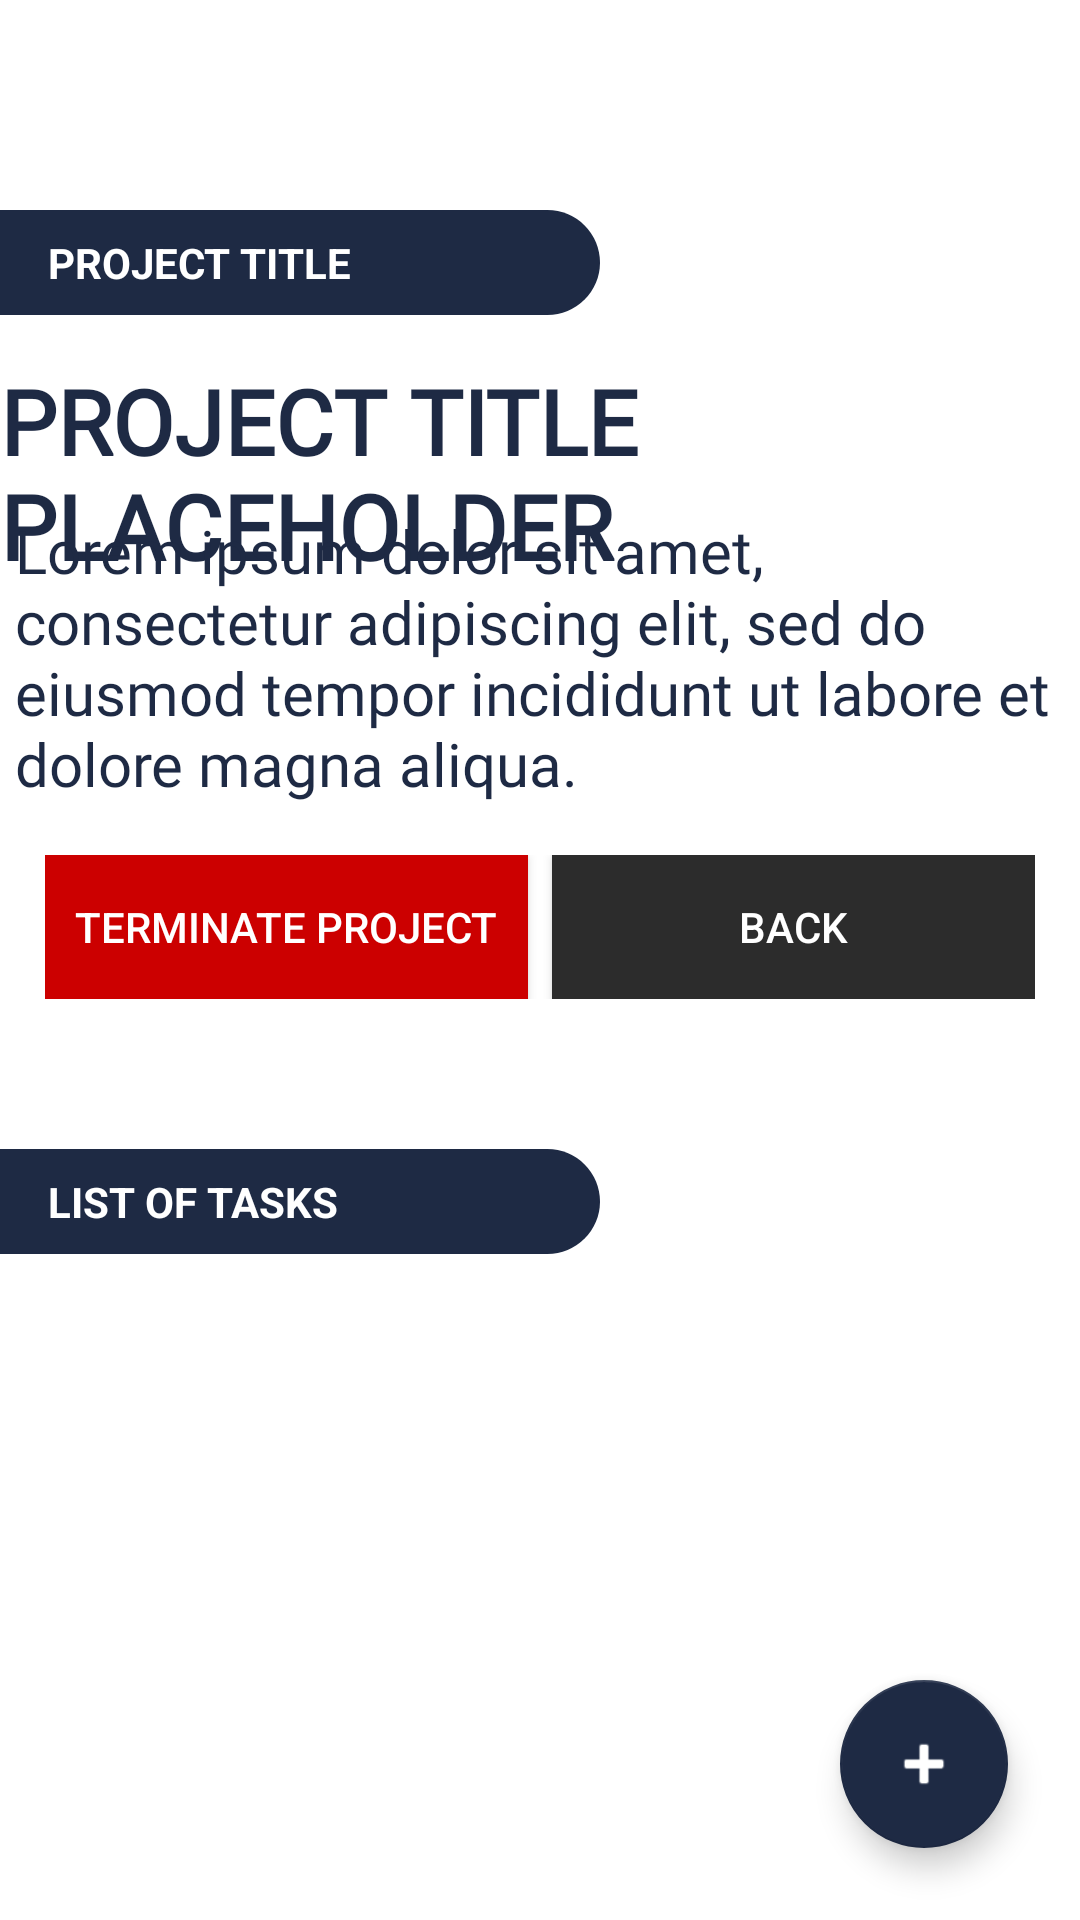

Reconstruct the res/layout file that produces this screen, plus the resources it refers to.
<!-- AndroidManifest.xml: application theme Theme.ProjectManagementApp -->
<!-- res/layout/activity_project_details.xml -->
<?xml version="1.0" encoding="utf-8"?>
<androidx.constraintlayout.widget.ConstraintLayout xmlns:android="http://schemas.android.com/apk/res/android"
    xmlns:app="http://schemas.android.com/apk/res-auto"
    xmlns:tools="http://schemas.android.com/tools"
    android:id="@+id/main"
    android:layout_width="match_parent"
    android:layout_height="match_parent"
    android:background="@color/white"
    android:fitsSystemWindows="true"
    tools:context=".ProjectDetailsActivity">

    <TextView
        android:id="@+id/sectionDivider"
        android:layout_width="200dp"
        android:layout_height="wrap_content"
        android:layout_marginTop="70dp"
        android:background="@drawable/rounded_section"
        android:paddingHorizontal="16dp"
        android:paddingVertical="8dp"
        android:text="Project Title"
        android:textAllCaps="true"
        android:textColor="@color/white"
        android:textStyle="bold"
        app:layout_constraintStart_toStartOf="parent"
        app:layout_constraintTop_toTopOf="parent" />

    
    <TextView
        android:id="@+id/ProjectTitle"
        android:layout_width="wrap_content"
        android:layout_height="wrap_content"
        android:layout_marginTop="120dp"
        android:fontFamily="@font/jockey_one"
        android:text="PROJECT TITLE PLACEHOLDER"
        android:textAllCaps="true"
        android:textColor="@color/charcoal_blue"
        android:textSize="30sp"
        android:textStyle="bold"
        app:layout_constraintEnd_toEndOf="parent"
        app:layout_constraintStart_toStartOf="parent"
        app:layout_constraintTop_toTopOf="parent" />

    
    <ScrollView
        android:id="@+id/scrollProjectDescription"
        android:layout_width="350dp"
        android:layout_height="100dp"
        android:layout_marginTop="170dp"
        app:layout_constraintTop_toTopOf="parent"
        app:layout_constraintStart_toStartOf="parent"
        app:layout_constraintEnd_toEndOf="parent">

        <TextView
            android:id="@+id/ProjectDescription"
            android:layout_width="match_parent"
            android:layout_height="wrap_content"
            android:fontFamily="@font/jockey_one"
            android:text="@string/placeholder"
            android:textColor="@color/charcoal_blue"
            android:textSize="20sp" />
    </ScrollView>

    
    <LinearLayout
        android:id="@+id/buttonGroup"
        android:layout_width="0dp"
        android:layout_height="wrap_content"
        android:orientation="horizontal"
        android:layout_marginTop="15dp"
        android:layout_marginHorizontal="15dp"
        app:layout_constraintTop_toBottomOf="@id/scrollProjectDescription"
        app:layout_constraintStart_toStartOf="parent"
        app:layout_constraintEnd_toEndOf="parent">

        <Button
            android:id="@+id/terminateBtn"
            android:layout_width="0dp"
            android:layout_height="wrap_content"
            android:layout_weight="1"
            android:background="@android:color/holo_red_dark"
            android:text="TERMINATE PROJECT"
            android:textColor="@android:color/white" />

        <Button
            android:id="@+id/backBtn"
            android:layout_width="0dp"
            android:layout_height="wrap_content"
            android:layout_marginStart="8dp"
            android:layout_weight="1"
            android:background="@color/dark_grey"
            android:text="BACK"
            android:textColor="@android:color/white" />
    </LinearLayout>

    
    <TextView
        android:id="@+id/sectionDivider2"
        android:layout_width="200dp"
        android:layout_height="wrap_content"
        android:layout_marginTop="50dp"
        android:background="@drawable/rounded_section"
        android:paddingHorizontal="16dp"
        android:paddingVertical="8dp"
        android:text="List of Tasks"
        android:textAllCaps="true"
        android:textColor="@color/white"
        android:textStyle="bold"
        app:layout_constraintTop_toBottomOf="@id/buttonGroup"
        app:layout_constraintStart_toStartOf="parent" />

    
    <androidx.recyclerview.widget.RecyclerView
        android:id="@+id/recyclerViewProjectTasks"
        android:layout_width="0dp"
        android:layout_height="0dp"
        android:padding="8dp"
        app:layout_constraintTop_toBottomOf="@id/sectionDivider2"
        app:layout_constraintBottom_toTopOf="@id/fabAddTask"
        app:layout_constraintStart_toStartOf="parent"
        app:layout_constraintEnd_toEndOf="parent"
        tools:listitem="@layout/item_task_card2" />

    
    <com.google.android.material.floatingactionbutton.FloatingActionButton
        android:id="@+id/fabAddTask"
        android:layout_width="wrap_content"
        android:layout_height="wrap_content"
        android:layout_margin="24dp"
        android:contentDescription="Add Tasks"
        android:src="@android:drawable/ic_input_add"
        app:backgroundTint="@color/charcoal_blue"
        app:layout_constraintBottom_toBottomOf="parent"
        app:layout_constraintEnd_toEndOf="parent"
        app:tint="@android:color/white"
        tools:ignore="HardcodedText" />

</androidx.constraintlayout.widget.ConstraintLayout>
<!-- res/layout/item_task_card2.xml (included above) -->
<?xml version="1.0" encoding="utf-8"?>

<RelativeLayout xmlns:android="http://schemas.android.com/apk/res/android"
    xmlns:tools="http://schemas.android.com/tools"
    android:layout_width="match_parent"
    android:layout_height="wrap_content"
    android:layout_margin="8dp"
    android:padding="0dp"
    android:background="@drawable/rounded_corners">

    
    <View
        android:id="@+id/statusCircle"
        android:layout_width="12dp"
        android:layout_height="12dp"
        android:layout_margin="12dp"
        android:layout_alignParentTop="true"
        android:layout_alignParentEnd="true"
        android:background="@drawable/statuscircle" />

    
    <LinearLayout
        android:layout_width="match_parent"
        android:layout_height="wrap_content"
        android:layout_below="@id/statusCircle"
        android:layout_marginTop="-30dp"
        android:orientation="vertical"
        android:padding="16dp">

        <TextView
            android:id="@+id/subjectText"
            android:layout_width="wrap_content"
            android:layout_height="wrap_content"
            android:text="Subject"
            tools:ignore="HardcodedText"
            android:textAllCaps="true"
            android:textColor="#FFFFFF"
            android:textSize="18sp"
            android:textStyle="bold" />

        <TextView
            android:id="@+id/descText"
            android:layout_width="wrap_content"
            android:layout_height="wrap_content"
            android:layout_marginTop="4dp"
            android:ellipsize="end"
            android:maxLines="1"
            android:singleLine="true"
            android:text="Short description"
            tools:ignore="HardcodedText"
            android:textColor="#DDDDDD" />

        <TextView
            android:id="@+id/assignedToText"
            android:layout_width="wrap_content"
            android:layout_height="wrap_content"
            android:layout_marginTop="4dp"
            android:text="Assigned to: User"
            android:textColor="#BBBBBB"
            android:textSize="14sp"
            tools:ignore="HardcodedText" />

    </LinearLayout>
</RelativeLayout>
<!-- resources referenced by this layout -->
<resources>
  <color name="charcoal_blue">#1E2A44</color>
  <color name="dark_grey">#2C2C2C</color>
  <color name="white">#FFFFFFFF</color>
  <!-- drawable rounded_corners (drawable) -->
  <shape xmlns:android="http://schemas.android.com/apk/res/android" android:shape="rectangle">
      <solid android:color="#1E2A44" />
      <corners android:radius="16dp" />
  </shape>
  <!-- drawable rounded_section (drawable) -->
  <?xml version="1.0" encoding="utf-8"?>
  
  <shape xmlns:android="http://schemas.android.com/apk/res/android"
      android:shape="rectangle">
      <solid android:color="@color/charcoal_blue" />
      <corners android:topRightRadius="50dp"
          android:bottomRightRadius="50dp"
          android:topLeftRadius="0dp"
          android:bottomLeftRadius="0dp" />
  </shape>
  <!-- drawable statuscircle (drawable) -->
  <shape xmlns:android="http://schemas.android.com/apk/res/android"
      android:shape="oval">
      <solid android:color="#CCCCCC" />
  </shape>
  <string name="placeholder">Lorem ipsum dolor sit amet, consectetur adipiscing elit, sed do eiusmod tempor incididunt ut labore et dolore magna aliqua.</string>
  <style name="Theme.ProjectManagementApp" parent="Base.Theme.ProjectManagementApp" />
  <style name="Base.Theme.ProjectManagementApp" parent="Theme.AppCompat">
          
           <item name="colorPrimary">@color/charcoal_blue</item>
           <item name="colorPrimaryVariant">@color/mustard</item>
           <item name="colorOnPrimary">@color/white</item>
  
  
          <item name="windowActionBar">false</item>
          <item name="windowNoTitle">true</item>
  
  
      </style>
  <color name="mustard">#FB8C00</color>
</resources>
